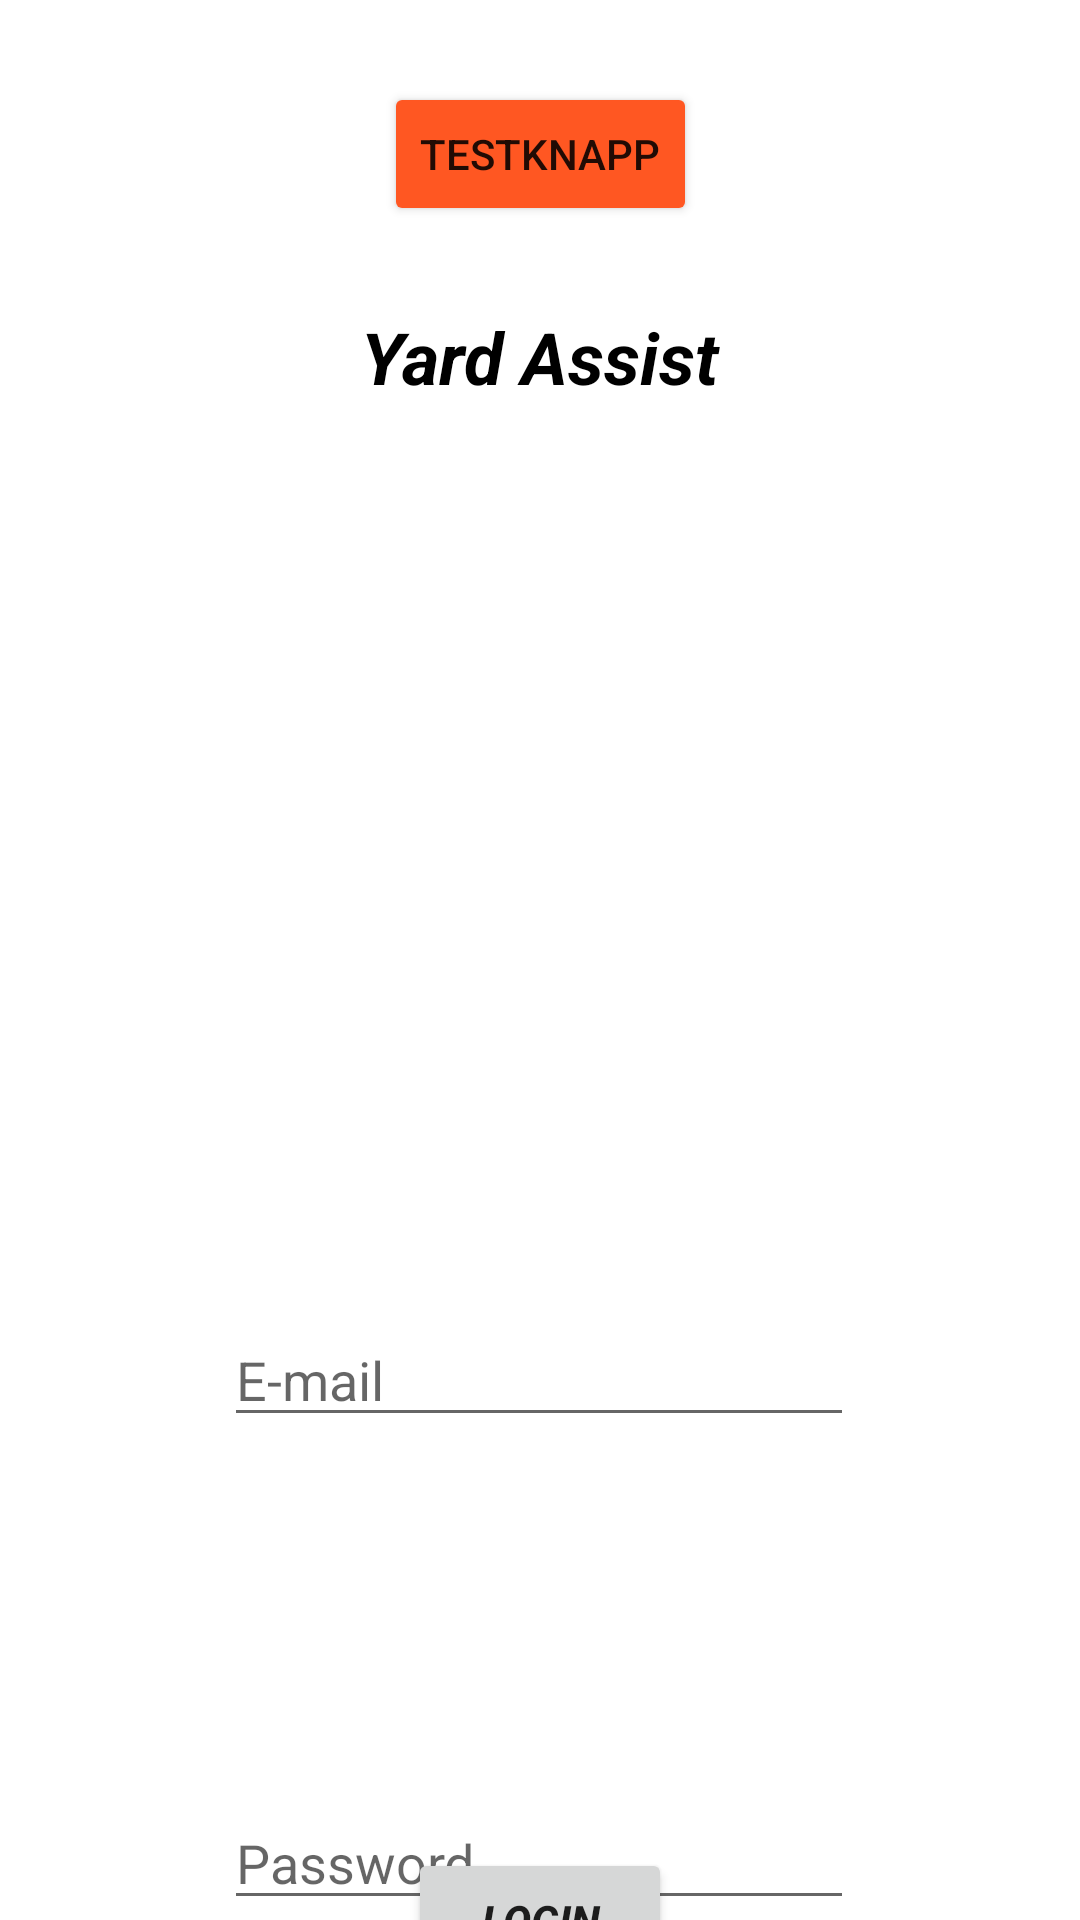

Produce the Android XML layout that renders to this screen, including the resource entries it uses.
<!-- AndroidManifest.xml: application theme Theme.YardAssist -->
<!-- res/layout/activity_main.xml -->
<?xml version="1.0" encoding="utf-8"?>
<androidx.constraintlayout.widget.ConstraintLayout xmlns:android="http://schemas.android.com/apk/res/android"
    xmlns:app="http://schemas.android.com/apk/res-auto"
    xmlns:tools="http://schemas.android.com/tools"
    android:layout_width="match_parent"
    android:layout_height="match_parent"
    tools:context=".activities.MainActivity">

    <TextView
        android:id="@+id/title"
        android:layout_width="wrap_content"
        android:layout_height="wrap_content"
        android:fontFamily="sans-serif"
        android:text="@string/app_title"
        android:textAppearance="@style/TextAppearance.AppCompat.Body1"
        android:textColor="#000000"
        android:textSize="24sp"
        android:textStyle="bold|italic"
        android:typeface="normal"
        app:layout_constraintBottom_toBottomOf="parent"
        app:layout_constraintEnd_toEndOf="parent"
        app:layout_constraintLeft_toLeftOf="parent"
        app:layout_constraintRight_toRightOf="parent"
        app:layout_constraintStart_toStartOf="parent"
        app:layout_constraintTop_toTopOf="parent"
        app:layout_constraintVertical_bias="0.169" />

    <ImageView
        android:id="@+id/imageView"
        android:layout_width="344dp"
        android:layout_height="233dp"
        android:layout_marginTop="60dp"
        android:contentDescription="@string/volvo_logo"
        app:layout_constraintBottom_toBottomOf="parent"
        app:layout_constraintEnd_toEndOf="parent"
        app:layout_constraintHorizontal_bias="0.492"
        app:layout_constraintStart_toStartOf="parent"
        app:layout_constraintTop_toBottomOf="@+id/title"
        app:layout_constraintVertical_bias="0.0"
        app:srcCompat="@drawable/volvo_logo" />

    <EditText
        android:id="@+id/eeemail"
        android:layout_width="wrap_content"
        android:layout_height="wrap_content"
        android:autofillHints=""
        android:ems="10"
        android:hint="@string/e_mail"
        android:inputType="textEmailAddress"
        app:layout_constraintBottom_toBottomOf="parent"
        app:layout_constraintEnd_toEndOf="parent"
        app:layout_constraintHorizontal_bias="0.497"
        app:layout_constraintStart_toStartOf="parent"
        app:layout_constraintTop_toBottomOf="@+id/imageView"
        app:layout_constraintVertical_bias="0.057" />

    <EditText
        android:id="@+id/password"
        android:layout_width="wrap_content"
        android:layout_height="wrap_content"
        android:ems="10"
        android:hint="@string/password"
        android:inputType="textPassword"
        app:layout_constraintBottom_toBottomOf="parent"
        app:layout_constraintEnd_toEndOf="parent"
        app:layout_constraintHorizontal_bias="0.497"
        app:layout_constraintStart_toStartOf="parent"
        app:layout_constraintTop_toBottomOf="@+id/email"
        app:layout_constraintVertical_bias="0.109"
        android:importantForAutofill="no" />

    <Button
        android:id="@+id/button"
        android:layout_width="wrap_content"
        android:layout_height="wrap_content"
        android:layout_marginTop="40dp"
        android:text="@string/login"
        android:textStyle="bold|italic"
        app:layout_constraintBottom_toBottomOf="parent"
        app:layout_constraintEnd_toEndOf="parent"
        app:layout_constraintStart_toStartOf="parent"
        app:layout_constraintTop_toBottomOf="@+id/password"
        app:layout_constraintVertical_bias="0.0" />

    <Button
        android:id="@+id/button2"
        android:layout_width="wrap_content"
        android:layout_height="wrap_content"
        android:text="@string/test"
        app:backgroundTint="#FF5722"
        app:iconTint="#C80DE8"
        app:layout_constraintBottom_toTopOf="@+id/title"
        app:layout_constraintEnd_toEndOf="parent"
        app:layout_constraintStart_toStartOf="parent"
        app:layout_constraintTop_toTopOf="parent" />

</androidx.constraintlayout.widget.ConstraintLayout>
<!-- resources referenced by this layout -->
<resources>
  <string name="app_title">Yard Assist</string>
  <string name="e_mail">E-mail</string>
  <string name="login">login</string>
  <string name="password">Password</string>
  <string name="test">testknapp</string>
  <string name="volvo_logo">volvo_logo</string>
  <style name="Theme.YardAssist" parent="Theme.MaterialComponents.DayNight.DarkActionBar">
          <item name="windowActionBar">false</item>
          <item name="windowNoTitle">true</item>
          <item name="android:windowFullscreen">false</item>
      </style>
</resources>
